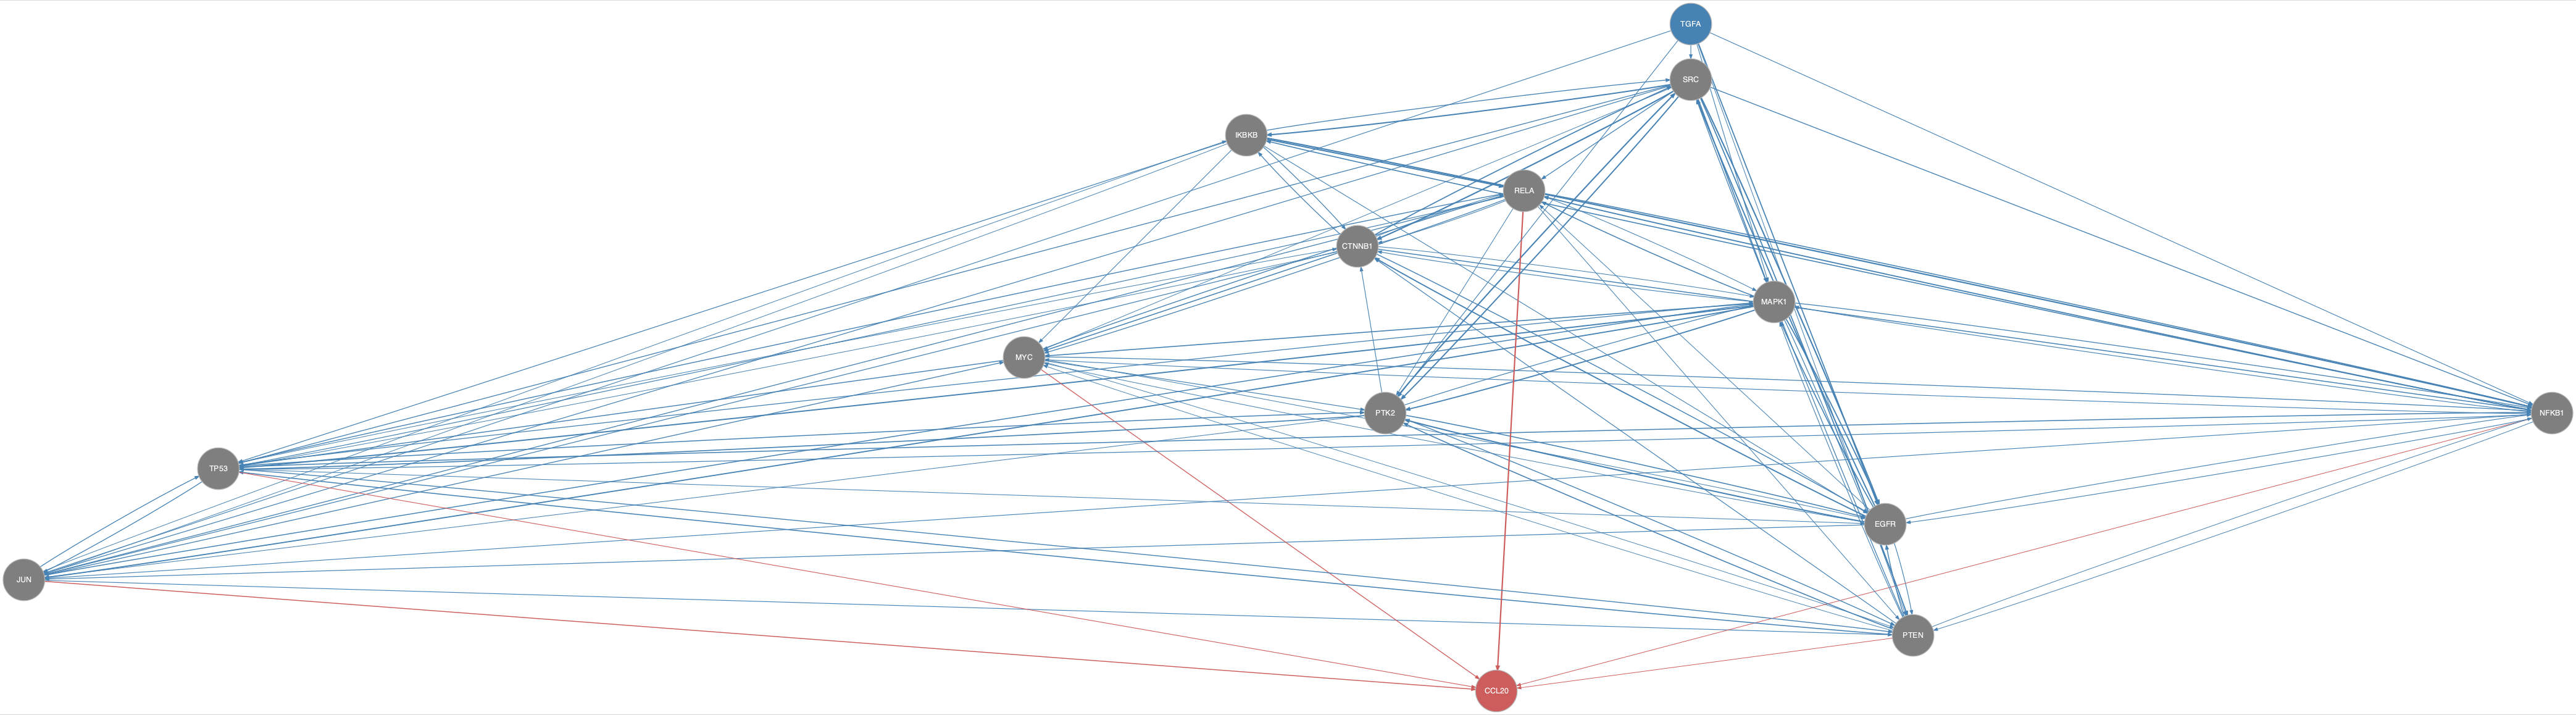

The data file committed next to this chart (first rows):
from	to
CTNNB1	EGFR
CTNNB1	IKBKB
CTNNB1	JUN
CTNNB1	MAPK1
CTNNB1	MYC
CTNNB1	NFKB1
CTNNB1	RELA
CTNNB1	SRC
CTNNB1	TP53
EGFR	CTNNB1
EGFR	JUN
EGFR	MAPK1
EGFR	MYC
EGFR	NFKB1
EGFR	PTEN
EGFR	PTK2
EGFR	RELA
EGFR	SRC
IKBKB	CTNNB1
IKBKB	EGFR
IKBKB	JUN
IKBKB	MYC
IKBKB	NFKB1
IKBKB	RELA
IKBKB	SRC
IKBKB	TP53
JUN	IKBKB
JUN	MAPK1
JUN	MYC
JUN	PTEN
JUN	TP53
MAPK1	CTNNB1
MAPK1	EGFR
MAPK1	JUN
MAPK1	MYC
MAPK1	NFKB1
MAPK1	PTEN
MAPK1	PTK2
MAPK1	RELA
MAPK1	TP53
MYC	EGFR
MYC	NFKB1
MYC	PTEN
MYC	PTK2
MYC	RELA
MYC	TP53
NFKB1	EGFR
NFKB1	IKBKB
NFKB1	JUN
NFKB1	MAPK1
NFKB1	MYC
NFKB1	PTEN
NFKB1	RELA
NFKB1	TP53
PTEN	CTNNB1
PTEN	EGFR
PTEN	MAPK1
PTEN	MYC
PTEN	NFKB1
PTEN	PTK2
... 49 more rows
